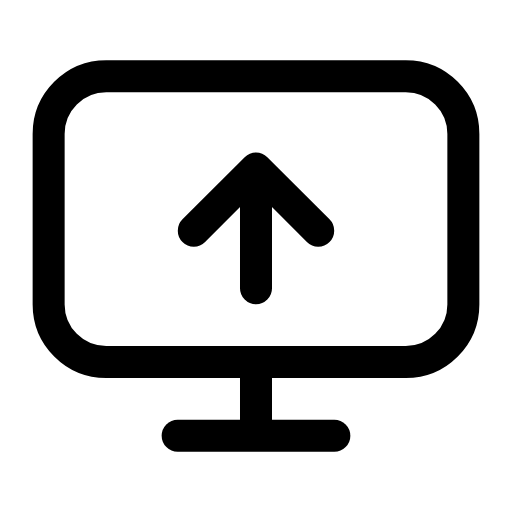
t = 0.00 s
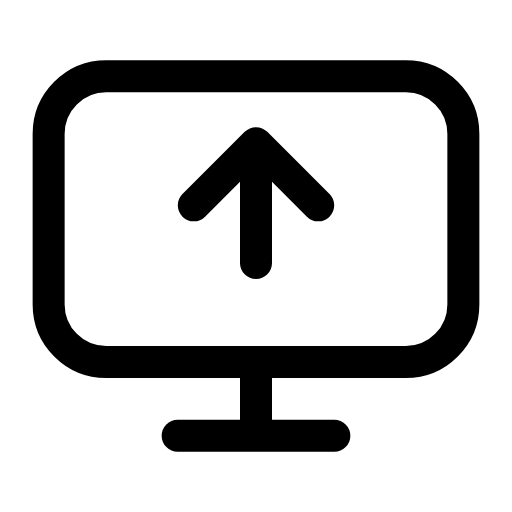
t = 0.24 s
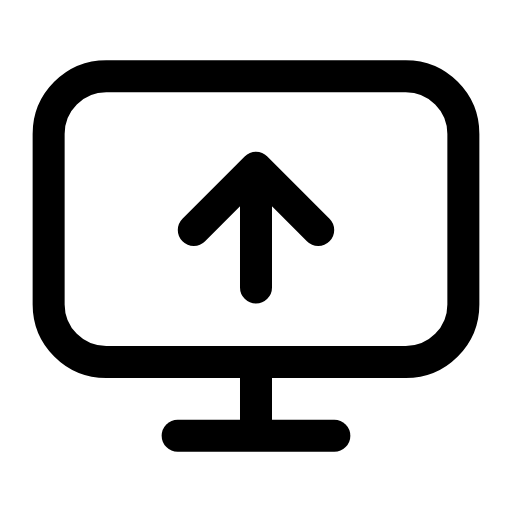
t = 0.47 s
t = 0.68 s: frame unchanged from t = 0.00 s, image omitted
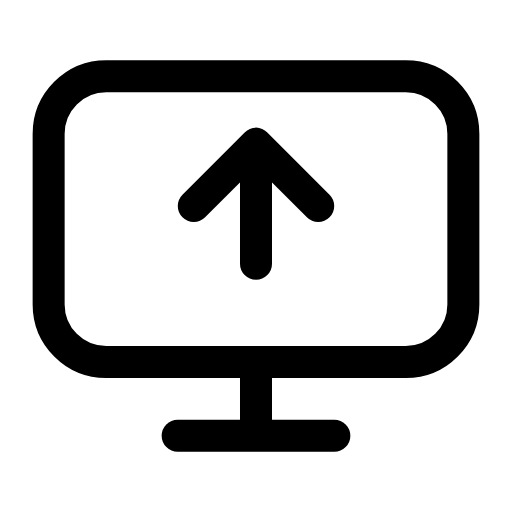
t = 0.95 s
t = 1.16 s: frame unchanged from t = 0.47 s, image omitted

The animated SVG that drew these frames (rendered in a browser with its animation timeline set to each time). Animation: 1 SMIL element (animateTransform=1); one cycle of 1.40 s, repeats indefinitely.

<svg xmlns="http://www.w3.org/2000/svg" width="24" height="24" viewBox="0 0 24 24" fill="none"><g transform="translate(-0.96 -0.96) scale(1.08)"><rect stroke="currentColor" stroke-width="1.389" stroke-linecap="round" stroke-linejoin="round" fill="none" x="3" y="4.2" width="18" height="12.4" rx="2.5"></rect><path stroke="currentColor" stroke-width="1.389" stroke-linecap="round" stroke-linejoin="round" fill="none" d="M12 16.6L12 19.2"></path><line stroke="currentColor" stroke-width="1.389" stroke-linecap="round" stroke-linejoin="round" fill="none" x1="8.6" y1="19.8" x2="15.4" y2="19.8"></line><g><animateTransform attributeName="transform" type="translate" values="0 0;0 -1.1;0 0;0 0;0 -1.1;0 0;0 0" keyTimes="0;0.225;0.45;0.6;0.75;0.9;1" dur="1.4s" repeatCount="indefinite" calcMode="spline" keySplines="0.16 1 0.3 1;0.16 1 0.3 1;0.16 1 0.3 1;0.16 1 0.3 1;0.16 1 0.3 1;0.16 1 0.3 1"/><path stroke="currentColor" stroke-width="1.389" stroke-linecap="round" stroke-linejoin="round" fill="none" d="M12 13.4L12 8.2M9.3 10.9L12 8.2L14.7 10.9"></path></g></g></svg>
